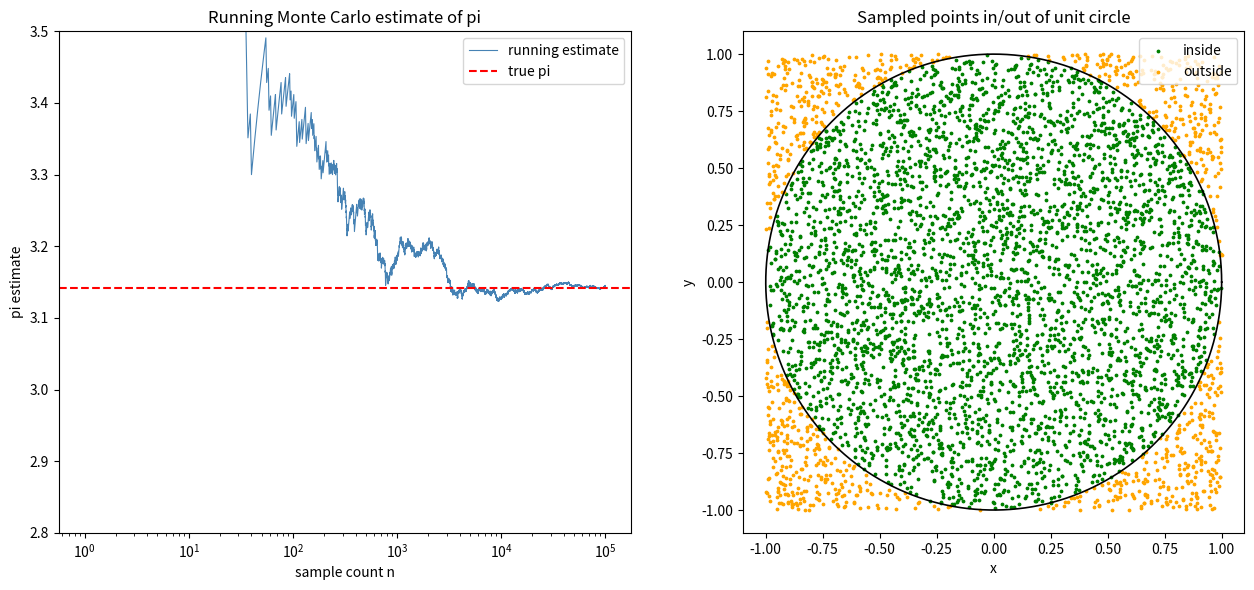

Source code (Python): (Note: this script raises an exception after producing the figure.)
import matplotlib
matplotlib.use("Agg")
import matplotlib.pyplot as plt
import numpy as np

# Monte Carlo estimation of pi by area sampling.
# Fraction of uniform points in [-1,1]^2 falling inside the unit circle -> pi/4,
# so pi = 4 * (points inside) / (total points).

rng = np.random.default_rng(1)  # seed 1 for reproducibility

# --- Single estimate at n = 1e4 ---
n1 = int(1e4)
x1 = rng.uniform(-1.0, 1.0, n1)          # x coordinates
y1 = rng.uniform(-1.0, 1.0, n1)          # y coordinates
inside1 = (x1**2 + y1**2) <= 1.0         # boolean mask: inside unit circle
pi_n1e4 = 4.0 * np.mean(inside1)         # fraction inside times four
print(f"pi estimate at n=1e4: {pi_n1e4}")
print(f"absolute error at n=1e4: {abs(pi_n1e4 - np.pi)}")

# --- Convergence run to n = 1e5 (fresh stream, same seed) ---
rng = np.random.default_rng(1)           # reset so the run is reproducible
n_max = int(1e5)
x = rng.uniform(-1.0, 1.0, n_max)
y = rng.uniform(-1.0, 1.0, n_max)
inside = (x**2 + y**2) <= 1.0            # inside/outside mask for all points

# Running estimate: cumulative count inside divided by cumulative sample count.
counts = np.arange(1, n_max + 1)         # sample counts 1..n_max
running_inside = np.cumsum(inside)       # cumulative number of hits
running_pi = 4.0 * running_inside / counts  # running pi estimate

pi_n1e5 = running_pi[-1]                  # final estimate at n=1e5
print(f"pi estimate at n=1e5: {pi_n1e5}")
print(f"absolute error at n=1e5: {abs(pi_n1e5 - np.pi)}")
print(f"true pi: {np.pi}")

# --- Separate check: off at 1e4, settled near pi at 1e5 ---
err_1e4 = abs(pi_n1e4 - np.pi)
err_1e5 = abs(pi_n1e5 - np.pi)
# Expected 1/sqrt(n) scaling: error should shrink roughly by sqrt(10) ~ 3.16.
expected_ratio = np.sqrt(n_max / n1)
observed_ratio = err_1e4 / err_1e5
print(f"error ratio (1e4/1e5) observed: {observed_ratio}")
print(f"error ratio expected ~sqrt(10): {expected_ratio}")
check_passed = (err_1e4 > err_1e5) and (err_1e5 < 0.02)
print(f"check passed (1e4 noticeably off, 1e5 near pi): {check_passed}")

# --- Plots ---
fig, (ax1, ax2) = plt.subplots(1, 2, figsize=(13, 6))

# Running estimate of pi vs sample count.
ax1.plot(counts, running_pi, color="steelblue", lw=0.8, label="running estimate")
ax1.axhline(np.pi, color="red", ls="--", label="true pi")
ax1.set_xscale("log")
ax1.set_xlabel("sample count n")
ax1.set_ylabel("pi estimate")
ax1.set_title("Running Monte Carlo estimate of pi")
ax1.set_ylim(2.8, 3.5)
ax1.legend()

# Scatter of sampled points, colored by in/out of the circle (subsample for clarity).
sub = slice(0, 5000)
ax2.scatter(x[sub][inside[sub]], y[sub][inside[sub]], s=3, color="green", label="inside")
ax2.scatter(x[sub][~inside[sub]], y[sub][~inside[sub]], s=3, color="orange", label="outside")
theta = np.linspace(0, 2 * np.pi, 400)
ax2.plot(np.cos(theta), np.sin(theta), color="black", lw=1.2)  # unit circle
ax2.set_aspect("equal")
ax2.set_xlabel("x")
ax2.set_ylabel("y")
ax2.set_title("Sampled points in/out of unit circle")
ax2.legend()

fig.tight_layout()
plt.savefig("/Users/lvmy/neu/teaching/numericalR/numericalR/recipe-eval/gen/8A.1.1_s4.png")

# One-sentence explanation of why the check confirms the result:
print("Explanation: The check confirms the result because the estimate's error "
      "shrinks from n=1e4 to n=1e5 by roughly sqrt(10), matching the theoretical "
      "1/sqrt(n) Monte Carlo convergence rate that drives it toward the true pi.")
